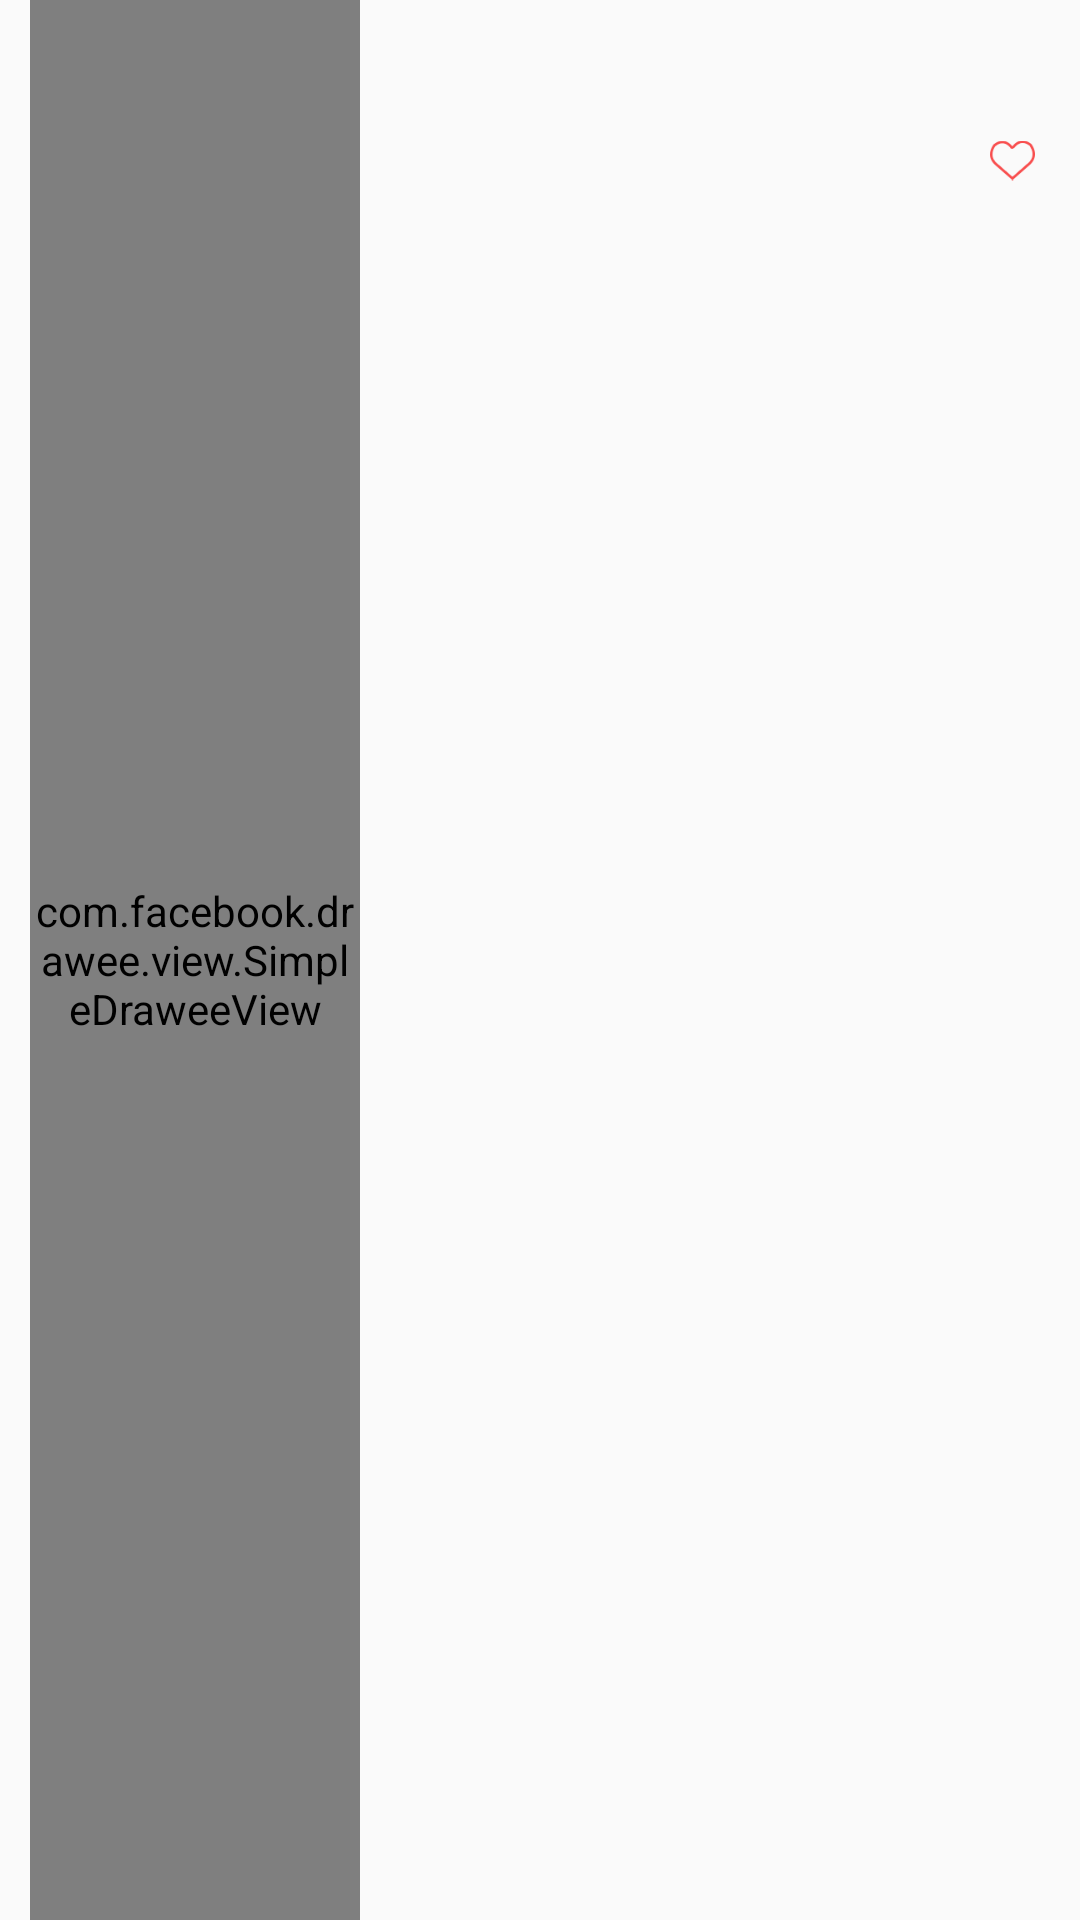

This screen was rendered from an Android layout file. Write that file and the resources it references.
<!-- AndroidManifest.xml: application theme AppTheme -->
<!-- res/layout/lanmu_details_listview_item.xml -->
<?xml version="1.0" encoding="utf-8"?>
<LinearLayout xmlns:android="http://schemas.android.com/apk/res/android"
    android:layout_width="match_parent"
    android:layout_height="80dp"
    android:layout_marginTop="10dp"
    android:layout_marginBottom="10dp"
    xmlns:tools="http://schemas.android.com/tools">

    <com.facebook.drawee.view.SimpleDraweeView
        android:layout_width="0dp"
        android:id="@+id/sdv_lanmu_item"
        android:paddingTop="10dp"
        android:paddingBottom="10dp"
        android:layout_marginLeft="10dp"
        android:layout_height="match_parent"
        android:layout_weight="2" />
    <LinearLayout
        android:orientation="vertical"
        android:layout_marginLeft="10dp"
        android:layout_marginRight="10dp"
        android:layout_width="0dp"
        android:layout_weight="4"
        android:layout_height="match_parent">
        <TextView
            android:paddingTop="10dp"
            android:id="@+id/tv_lanmu_item_message"
            android:layout_width="match_parent"
            android:layout_height="wrap_content"
            android:maxLines="2"
            tools:text="耐用的东西，省下很多软妹币这种事最喜欢了"/>
        <RelativeLayout
            android:layout_marginTop="10dp"
            android:layout_width="match_parent"
            android:layout_height="wrap_content">
            <TextView
                android:layout_centerVertical="true"
                android:layout_marginTop="10dp"
                android:layout_width="wrap_content"
                android:layout_height="wrap_content"
                android:id="@+id/tv_lanmu_item_time"
                tools:text="10-14"/>
            <TextView
                android:layout_width="wrap_content"
                android:layout_height="wrap_content"
                android:id="@+id/tv_lanmu_item_authorName"
                android:layout_toRightOf="@id/tv_lanmu_item_time"
                android:layout_marginLeft="15dp"
                android:layout_centerVertical="true"
                tools:text="4K馆长"/>
            <TextView
                android:id="@+id/tv_lanmu_item_likeCount"
                android:layout_width="wrap_content"
                android:layout_height="wrap_content"
                tools:text="177"
                android:layout_alignParentRight="true"
                android:layout_centerVertical="true"/>
            <ImageView
                android:layout_width="15dp"
                android:layout_height="15dp"
                android:src="@drawable/ic_heart_normal"
                android:layout_centerVertical="true"
                android:layout_marginRight="5dp"
                android:layout_toLeftOf="@id/tv_lanmu_item_likeCount"/>
        </RelativeLayout>
    </LinearLayout>
</LinearLayout>
<!-- resources referenced by this layout -->
<resources>
  <!-- drawable ic_heart_normal: png bitmap (drawable, 1521 bytes) -->
  <style name="AppTheme" parent="Theme.AppCompat.Light.NoActionBar">
          
          <item name="colorPrimary">@color/colorPrimary</item>
          <item name="colorPrimaryDark">@color/colorPrimaryDark</item>
          <item name="colorAccent">@color/colorAccent</item>
      </style>
  <color name="colorPrimary">#3F51B5</color>
  <color name="colorPrimaryDark">#303F9F</color>
  <color name="colorAccent">#FF4081</color>
</resources>
